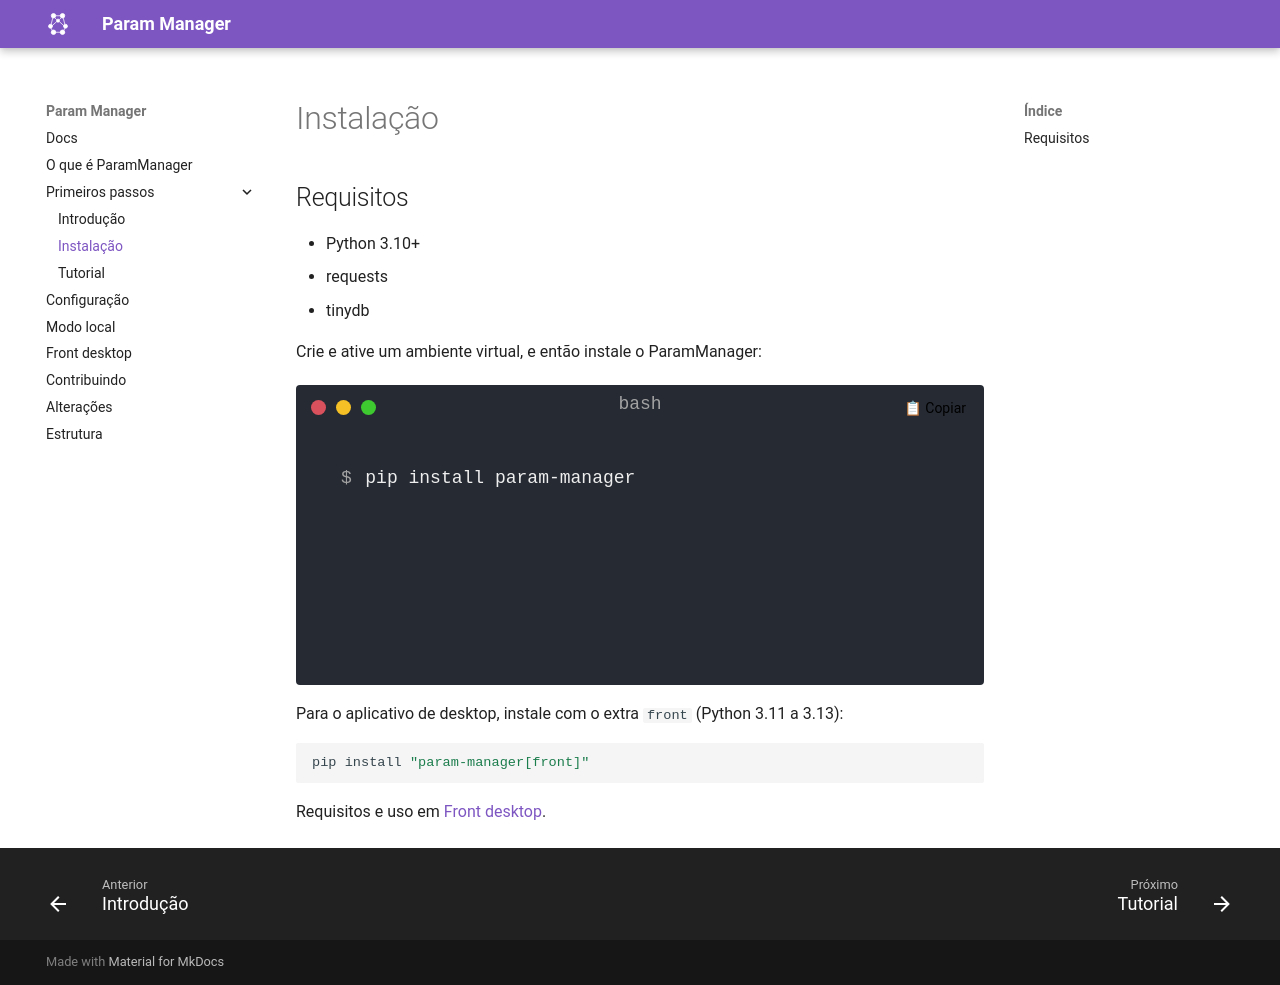

repository: MatheusLPolidoro/param-manager · page: 0.6.0/instalacao/index.html · generator: mkdocs

## Requisitos

- Python 3.10+
- requests
- tinydb

Crie e ative um ambiente virtual, e então instale o ParamManager:

<div style="position: relative; margin-top: 20px;">
  <!-- Botão de copiar -->
  <button class="copy-btn" onclick="copyText('pip install param-manager', this)">📋 Copiar</button>

  <!-- Terminal animado -->
  <div class="termynal" data-termynal data-termynal-startDelay="600" style="min-height: 300px;" data-command="pip install param-manager">
    <span data-ty="input">pip install param-manager</span>
    <span data-ty="progress"></span>
  </div>
</div>

Para o aplicativo de desktop, instale com o extra `front` (Python 3.11 a 3.13):

```bash
pip install "param-manager[front]"
```

Requisitos e uso em [Front desktop](front.md).
